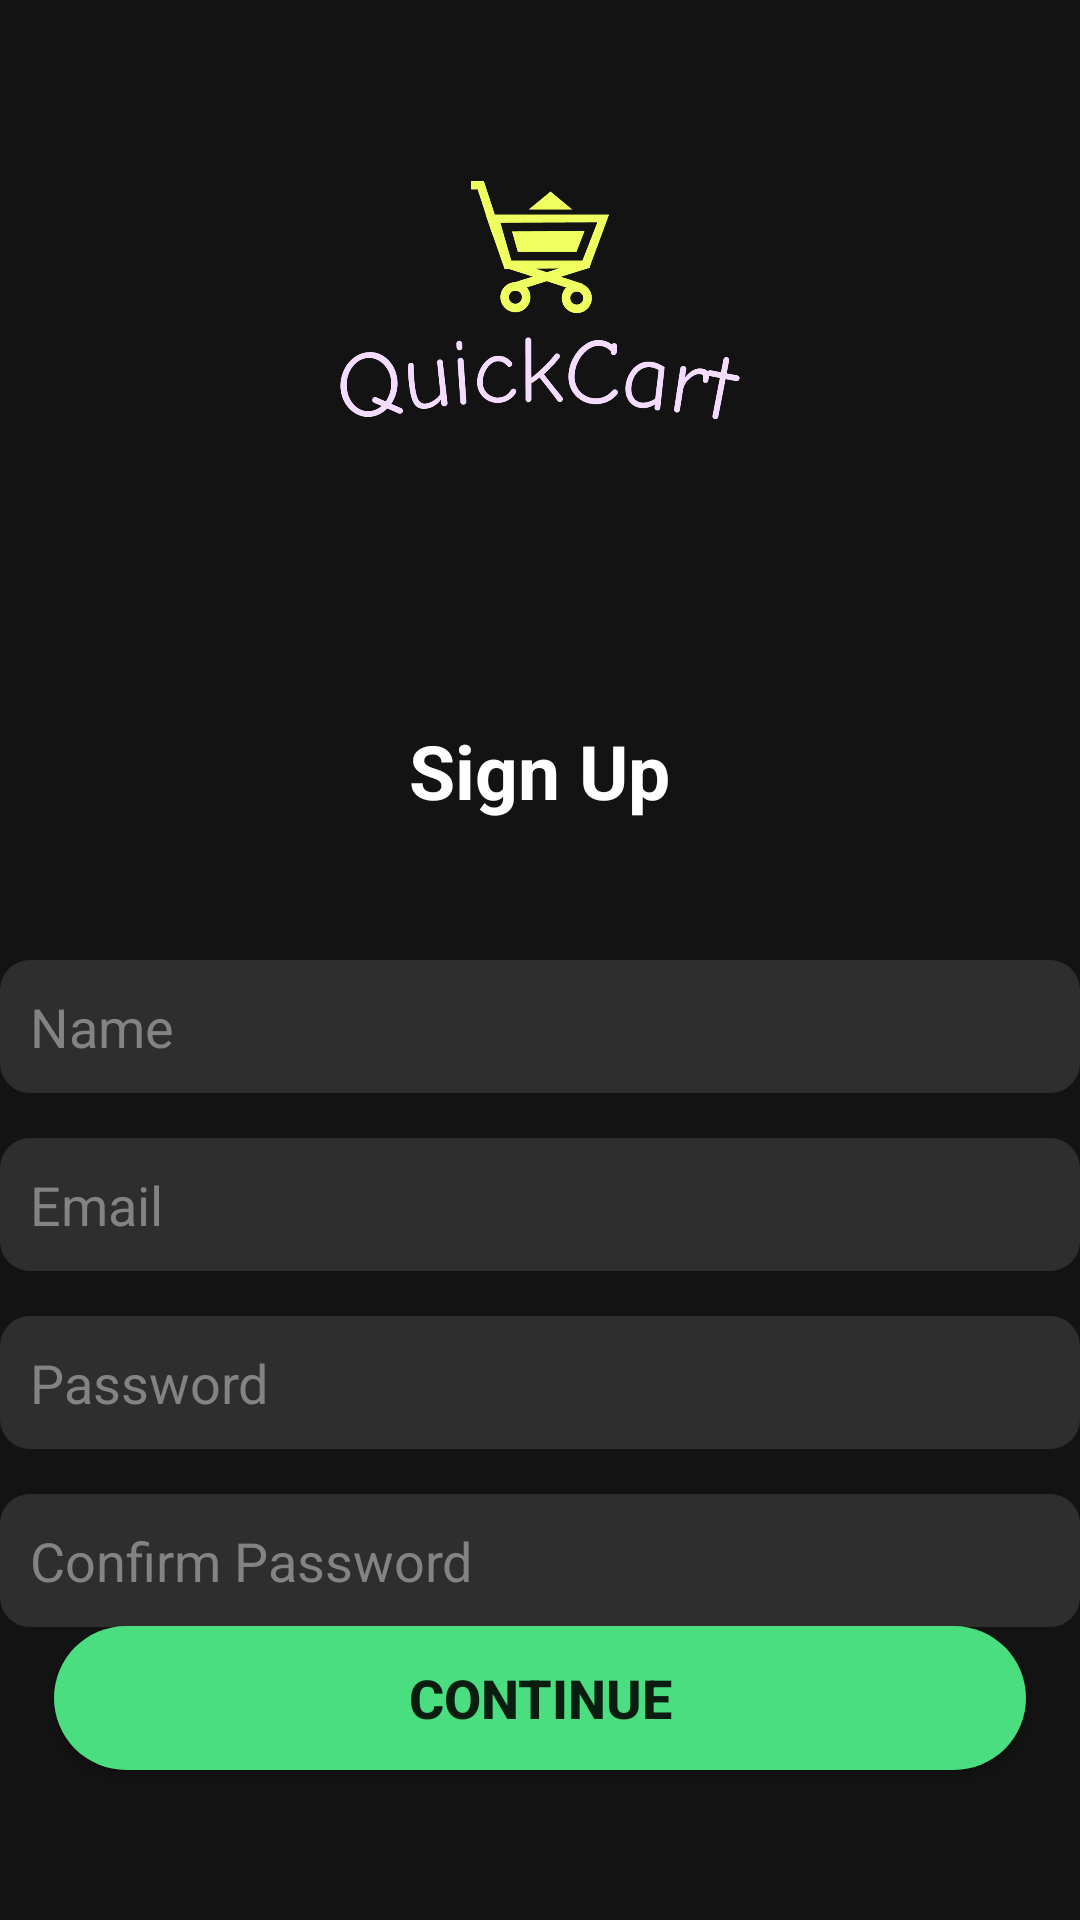

This screen was rendered from an Android layout file. Write that file and the resources it references.
<!-- AndroidManifest.xml: application theme Theme.QuickCart -->
<!-- res/layout/activity_sign_up.xml -->
<?xml version="1.0" encoding="utf-8"?>
<RelativeLayout xmlns:android="http://schemas.android.com/apk/res/android"
    xmlns:app="http://schemas.android.com/apk/res-auto"
    xmlns:tools="http://schemas.android.com/tools"
    android:id="@+id/main"
    android:layout_width="match_parent"
    android:layout_height="match_parent"
    tools:context=".Activites.Activites.SignUpActivity"
    android:layout_gravity="center"
    android:background="#131313">

    <RelativeLayout
        android:id="@+id/rlHead"
        android:layout_width="match_parent"
        android:layout_height="200dp"
        android:background="#131313"
        android:layout_alignParentTop="true">

        <ImageView
            android:id="@+id/img"
            android:layout_width="200dp"
            android:layout_height="wrap_content"
            android:src="@drawable/logo_color"
            android:layout_centerHorizontal="true"/>

    </RelativeLayout>





        <RelativeLayout
            android:layout_width="match_parent"
            android:layout_height="650dp"
            android:layout_marginTop="00dp"
            android:layout_below="@id/rlHead">

            <TextView
                android:layout_width="wrap_content"
                android:layout_height="wrap_content"
                android:textColor="@color/white"
                android:textStyle="bold"
                android:textSize="25sp"
                android:text="Sign Up"
                android:layout_centerHorizontal="true"
                android:layout_marginTop="40dp"/>

        <EditText
            android:id="@+id/edtName"
            android:layout_width="wrap_content"
            android:layout_height="wrap_content"
            android:ems="18"
            android:padding="10dp"
            android:layout_centerHorizontal="true"
            android:background="@drawable/edt_bg"
            android:hint="Name"
            android:inputType="textPersonName"
            android:textColorHint="#838383"
            android:textColor="@color/white"
            android:layout_marginTop="120dp"/>

        <EditText
            android:id="@+id/edtEmail"
            android:layout_width="wrap_content"
            android:layout_height="wrap_content"
            android:ems="18"
            android:padding="10dp"
            android:layout_centerHorizontal="true"
            android:layout_marginTop="15dp"
            android:background="@drawable/edt_bg"
            android:layout_below="@id/edtName"
            android:hint="Email"
            android:inputType="textEmailAddress"
            android:textColorHint="#838383"
            android:textColor="@color/white"/>

        <EditText
            android:id="@+id/edtPassword"
            android:layout_width="wrap_content"
            android:layout_height="wrap_content"
            android:ems="18"
            android:padding="10dp"
            android:layout_centerHorizontal="true"
            android:layout_marginTop="15dp"
            android:background="@drawable/edt_bg"
            android:layout_below="@id/edtEmail"
            android:hint="Password"
            android:inputType="textPassword"
            android:textColorHint="#838383"
            android:textColor="@color/white"/>

        <EditText
            android:id="@+id/edtConfirmPassword"
            android:layout_width="wrap_content"
            android:layout_height="wrap_content"
            android:ems="18"
            android:padding="10dp"
            android:layout_centerHorizontal="true"
            android:layout_marginTop="15dp"
            android:background="@drawable/edt_bg"
            android:layout_below="@id/edtPassword"
            android:hint="Confirm Password"
            android:inputType="textPassword"
            android:textColorHint="#838383"
            android:textColor="@color/white"/>


        </RelativeLayout>
    
    <Button
        android:id="@+id/btnContinueSignUp"
        android:layout_width="match_parent"
        android:layout_height="wrap_content"
        android:background="@drawable/button_bg"
        android:layout_alignParentBottom="true"
        android:layout_marginLeft="18dp"
        android:layout_marginRight="18dp"
        android:layout_marginBottom="50dp"
        android:layout_centerHorizontal="true"
        android:text="Continue"
        android:textStyle="bold"
        android:textSize="18sp"/>

    <ProgressBar
        android:id="@+id/idLoadingPB"
        android:layout_width="wrap_content"
        android:layout_height="wrap_content"
        android:layout_centerHorizontal="true"
        android:layout_centerVertical="true"
        android:background="#004ADE80"
        android:progressTint="#4ADE80"
        android:visibility="gone"/>

</RelativeLayout>
<!-- resources referenced by this layout -->
<resources>
  <color name="white">#FFFFFFFF</color>
  <!-- drawable button_bg (drawable) -->
  <?xml version="1.0" encoding="utf-8"?>
  <shape xmlns:android="http://schemas.android.com/apk/res/android" android:shape="rectangle">
  
      <corners android:radius="25dp"/>
      <solid android:color="#4ADE80"/>
  
  </shape>
  <!-- drawable edt_bg (drawable) -->
  <?xml version="1.0" encoding="utf-8"?>
  <shape xmlns:android="http://schemas.android.com/apk/res/android" android:shape="rectangle">
  
      <corners android:radius="10dp"/>
      <solid android:color="#2E2E2E"/>
  
  </shape>
  <!-- drawable logo_color: png bitmap (drawable, 13423 bytes) -->
  <style name="Theme.QuickCart" parent="Base.Theme.QuickCart" />
  <style name="Base.Theme.QuickCart" parent="Theme.AppCompat.Light.NoActionBar">
          
          <item name="android:statusBarColor">#131313</item>
          <item name="statusBarBackground">#131313</item>
          
      </style>
</resources>
